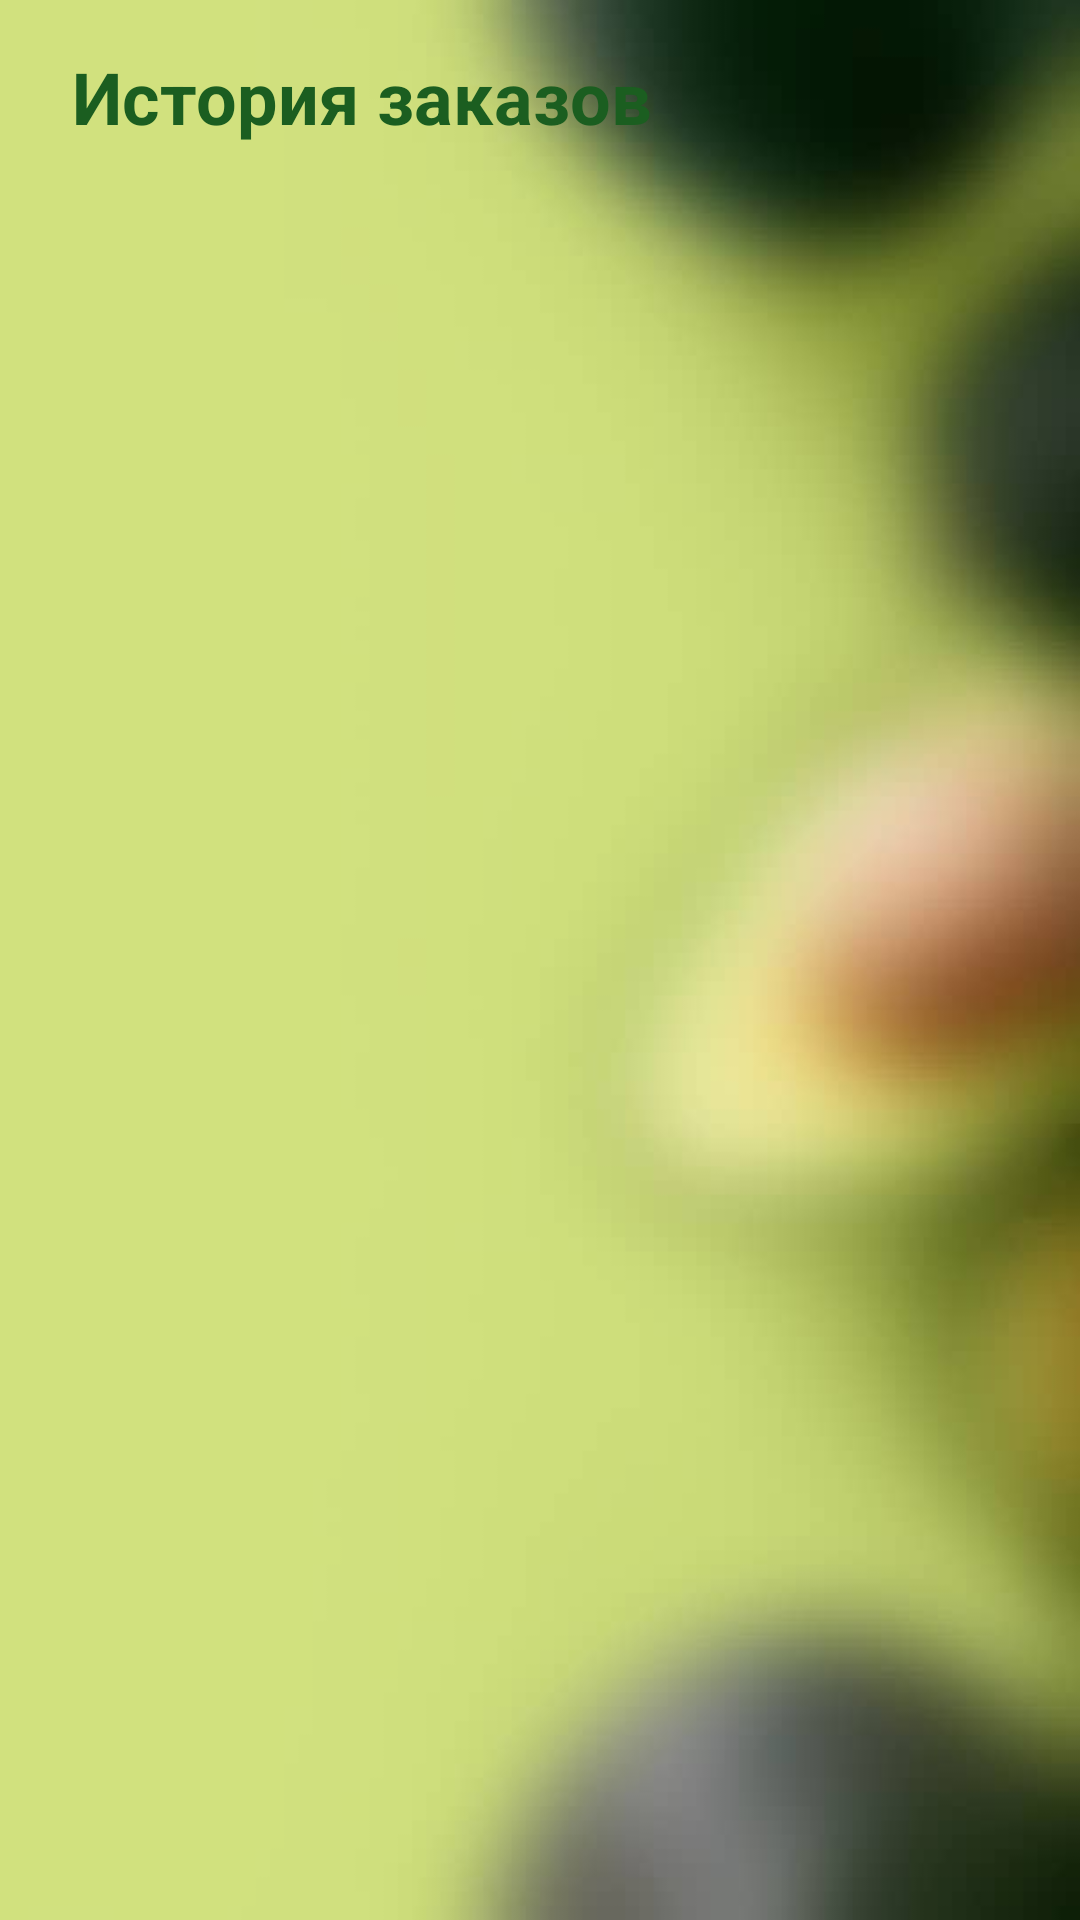

Layout XML and referenced resources for this Android screen:
<!-- AndroidManifest.xml: application theme AppTheme -->
<!-- res/layout/fragment_orders.xml -->
<?xml version="1.0" encoding="utf-8"?>
<androidx.constraintlayout.widget.ConstraintLayout xmlns:android="http://schemas.android.com/apk/res/android"
    xmlns:app="http://schemas.android.com/apk/res-auto"
    xmlns:tools="http://schemas.android.com/tools"
    android:layout_width="match_parent"
    android:layout_height="match_parent"
    android:background="@drawable/sbag"
    tools:context="fragments.OrdersFragment">

    <TextView
        android:id="@+id/orders_title"
        android:layout_width="0dp"
        android:layout_height="wrap_content"
        android:layout_marginStart="24dp"
        android:layout_marginTop="16dp"
        android:layout_marginEnd="24dp"
        android:text="История заказов"
        android:textColor="#1B5E20"
        android:textSize="24sp"
        android:textStyle="bold"
        app:layout_constraintEnd_toEndOf="parent"
        app:layout_constraintStart_toStartOf="parent"
        app:layout_constraintTop_toTopOf="parent" />

    <androidx.recyclerview.widget.RecyclerView
        android:id="@+id/orders_recycler_view"
        android:layout_width="0dp"
        android:layout_height="0dp"
        android:layout_marginTop="16dp"
        android:clipToPadding="false"
        android:paddingBottom="16dp"
        app:layout_constraintBottom_toBottomOf="parent"
        app:layout_constraintEnd_toEndOf="parent"
        app:layout_constraintStart_toStartOf="parent"
        app:layout_constraintTop_toBottomOf="@id/orders_title"
        tools:itemCount="3"
        tools:listitem="@layout/item_order" />

    <TextView
        android:id="@+id/no_orders_text"
        android:layout_width="wrap_content"
        android:layout_height="wrap_content"
        android:text="Заказов пока нет"
        android:textColor="#757575"
        android:textSize="16sp"
        android:visibility="gone"
        app:layout_constraintBottom_toBottomOf="parent"
        app:layout_constraintEnd_toEndOf="parent"
        app:layout_constraintStart_toStartOf="parent"
        app:layout_constraintTop_toTopOf="parent" />

</androidx.constraintlayout.widget.ConstraintLayout>
<!-- res/layout/item_order.xml (included above) -->
<?xml version="1.0" encoding="utf-8"?>
<androidx.cardview.widget.CardView xmlns:android="http://schemas.android.com/apk/res/android"
    xmlns:app="http://schemas.android.com/apk/res-auto"
    android:layout_width="match_parent"
    android:layout_height="wrap_content"
    android:layout_margin="8dp"
    app:cardCornerRadius="8dp"
    app:cardElevation="2dp"
    app:cardUseCompatPadding="true">

    <androidx.constraintlayout.widget.ConstraintLayout
        android:layout_width="match_parent"
        android:layout_height="wrap_content"
        android:padding="16dp">

        <TextView
            android:id="@+id/order_number"
            android:layout_width="wrap_content"
            android:layout_height="wrap_content"
            android:text="Заказ #123"
            android:textColor="#1B5E20"
            android:textSize="16sp"
            android:textStyle="bold"
            app:layout_constraintStart_toStartOf="parent"
            app:layout_constraintTop_toTopOf="parent" />

        <TextView
            android:id="@+id/order_date"
            android:layout_width="wrap_content"
            android:layout_height="wrap_content"
            android:layout_marginTop="4dp"
            android:text="25.11.2024 14:30"
            android:textColor="#757575"
            android:textSize="12sp"
            app:layout_constraintStart_toStartOf="parent"
            app:layout_constraintTop_toBottomOf="@id/order_number" />

        <TextView
            android:id="@+id/order_total"
            android:layout_width="wrap_content"
            android:layout_height="wrap_content"
            android:layout_marginTop="4dp"
            android:text="250 сом"
            android:textColor="#1B5E20"
            android:textSize="14sp"
            android:textStyle="bold"
            app:layout_constraintStart_toStartOf="parent"
            app:layout_constraintTop_toBottomOf="@id/order_date" />

        <TextView
            android:id="@+id/order_status"
            android:layout_width="wrap_content"
            android:layout_height="wrap_content"
            android:layout_marginTop="4dp"
            android:text="Завершен"
            android:textColor="#4CAF50"
            android:textSize="12sp"
            app:layout_constraintStart_toStartOf="parent"
            app:layout_constraintTop_toBottomOf="@id/order_total" />

        <ImageView
            android:id="@+id/arrow_icon"
            android:layout_width="24dp"
            android:layout_height="24dp"
            android:layout_marginEnd="8dp"
            android:src="@drawable/ic_arrow_forward"
            app:layout_constraintBottom_toBottomOf="parent"
            app:layout_constraintEnd_toEndOf="parent"
            app:layout_constraintTop_toTopOf="parent"
            app:tint="#1B5E20" />

    </androidx.constraintlayout.widget.ConstraintLayout>

</androidx.cardview.widget.CardView>
<!-- resources referenced by this layout -->
<resources>
  <!-- drawable sbag: jpeg bitmap (drawable, 11728 bytes) -->
  <style name="AppTheme" parent="Theme.AppCompat.Light.DarkActionBar">
          <item name="colorPrimary">@color/color_primary</item>
          <item name="colorPrimaryDark">@color/color_primary_dark</item>
          <item name="colorAccent">@color/color_accent</item>
      </style>
  <color name="color_primary">#1B5E20</color>
  <color name="color_primary_dark">#0D3D14</color>
  <color name="color_accent">#FF9800</color>
</resources>
